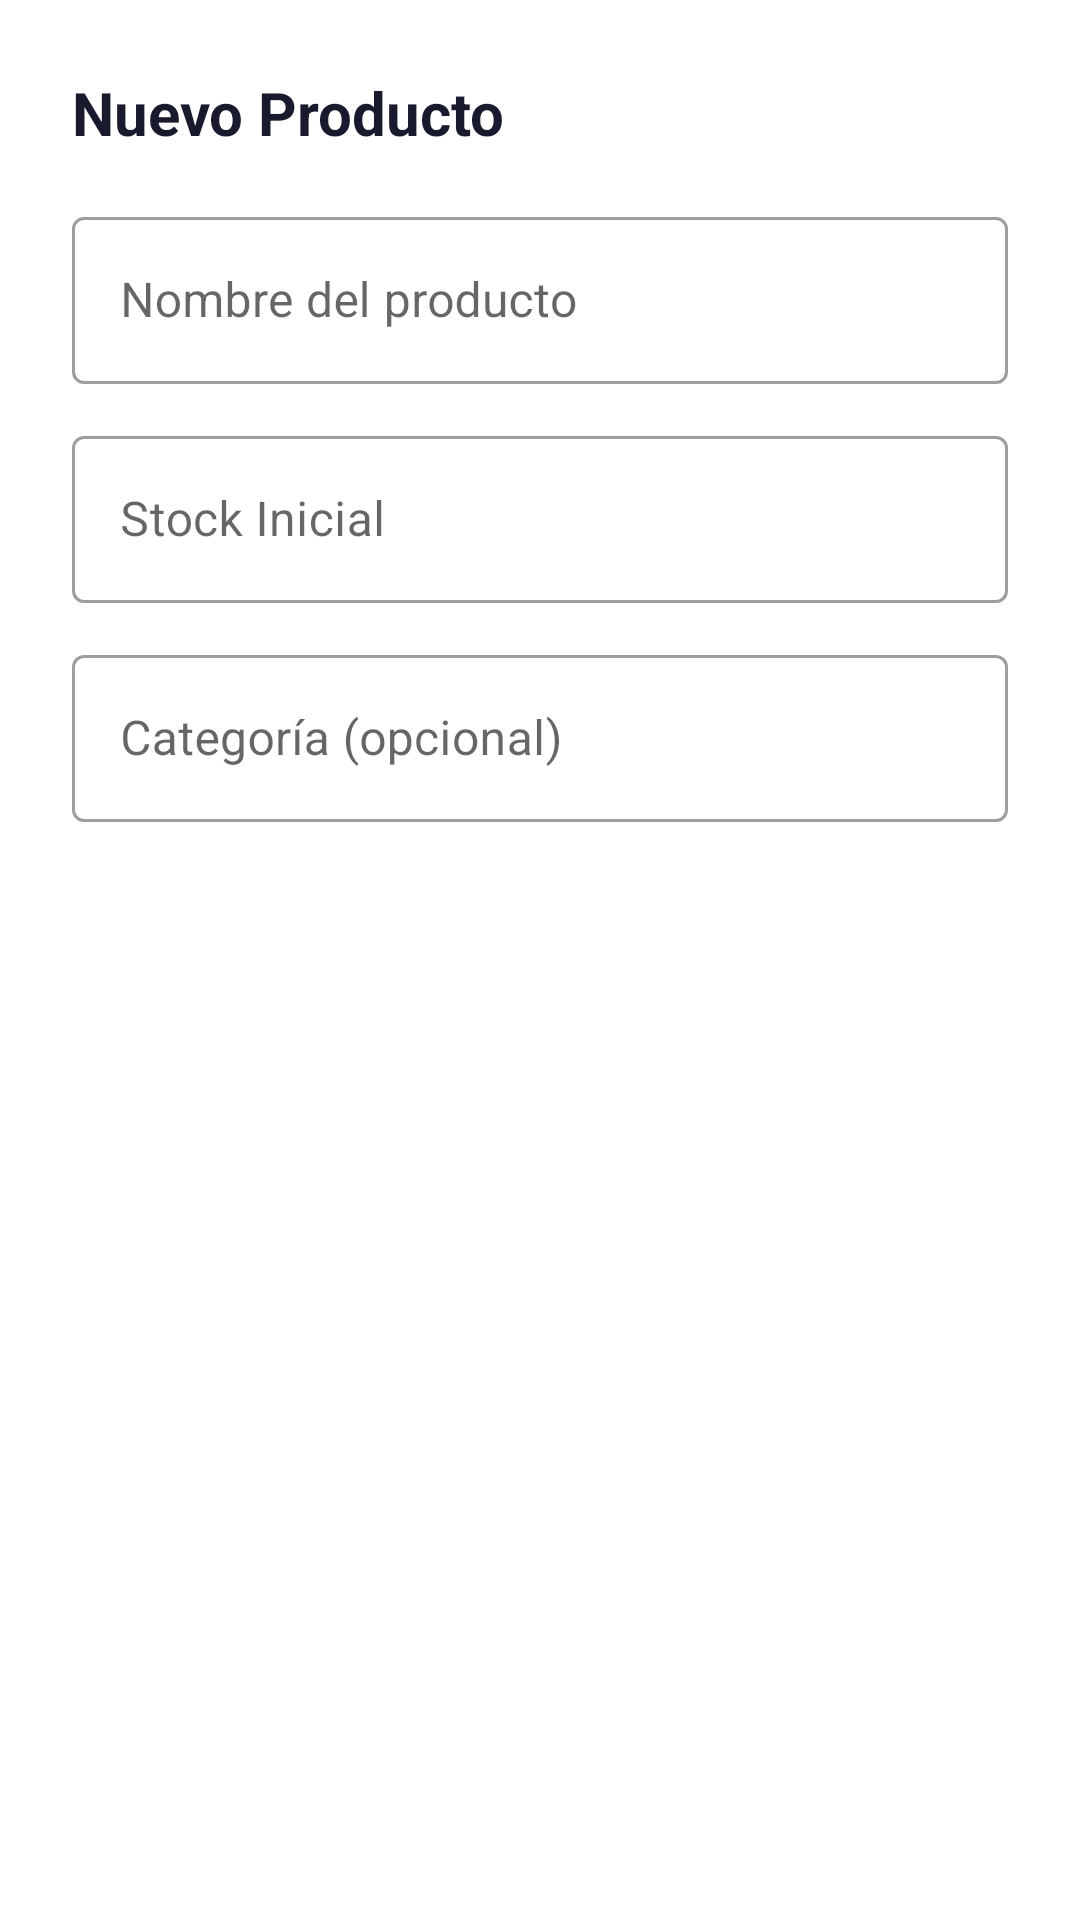

Produce the Android XML layout that renders to this screen, including the resource entries it uses.
<!-- AndroidManifest.xml: application theme Theme.ProntoCheck -->
<!-- res/layout/dialog_nuevo_producto.xml -->
<?xml version="1.0" encoding="utf-8"?>
<LinearLayout xmlns:android="http://schemas.android.com/apk/res/android"
    android:layout_width="match_parent"
    android:layout_height="wrap_content"
    android:orientation="vertical"
    android:padding="24dp">

    <TextView
        android:layout_width="wrap_content"
        android:layout_height="wrap_content"
        android:text="Nuevo Producto"
        android:textSize="20sp"
        android:textStyle="bold"
        android:textColor="#1A1A2E"
        android:layout_marginBottom="16dp"/>

    <com.google.android.material.textfield.TextInputLayout
        android:layout_width="match_parent"
        android:layout_height="wrap_content"
        android:hint="Nombre del producto"
        style="@style/Widget.MaterialComponents.TextInputLayout.OutlinedBox">
        <com.google.android.material.textfield.TextInputEditText
            android:id="@+id/etNombreProducto"
            android:layout_width="match_parent"
            android:layout_height="wrap_content"
            android:inputType="textCapWords"/>
    </com.google.android.material.textfield.TextInputLayout>

    <com.google.android.material.textfield.TextInputLayout
        android:layout_width="match_parent"
        android:layout_height="wrap_content"
        android:layout_marginTop="12dp"
        android:hint="Stock Inicial"
        style="@style/Widget.MaterialComponents.TextInputLayout.OutlinedBox">
        <com.google.android.material.textfield.TextInputEditText
            android:id="@+id/etStockInicial"
            android:layout_width="match_parent"
            android:layout_height="wrap_content"
            android:inputType="number"/>
    </com.google.android.material.textfield.TextInputLayout>

    <com.google.android.material.textfield.TextInputLayout
        android:layout_width="match_parent"
        android:layout_height="wrap_content"
        android:layout_marginTop="12dp"
        android:hint="Categoría (opcional)"
        style="@style/Widget.MaterialComponents.TextInputLayout.OutlinedBox">
        <com.google.android.material.textfield.TextInputEditText
            android:id="@+id/etCategoria"
            android:layout_width="match_parent"
            android:layout_height="wrap_content"
            android:inputType="textCapWords"/>
    </com.google.android.material.textfield.TextInputLayout>

</LinearLayout>
<!-- resources referenced by this layout -->
<resources>
  <style name="Theme.ProntoCheck" parent="Theme.MaterialComponents.DayNight.NoActionBar">
          
          <item name="colorPrimary">#6650a4</item>
          <item name="colorSecondary">#625b71</item>
  
          
          <item name="android:statusBarColor">#FFFFFF</item>
          <item name="android:windowLightStatusBar">true</item>
      </style>
</resources>
